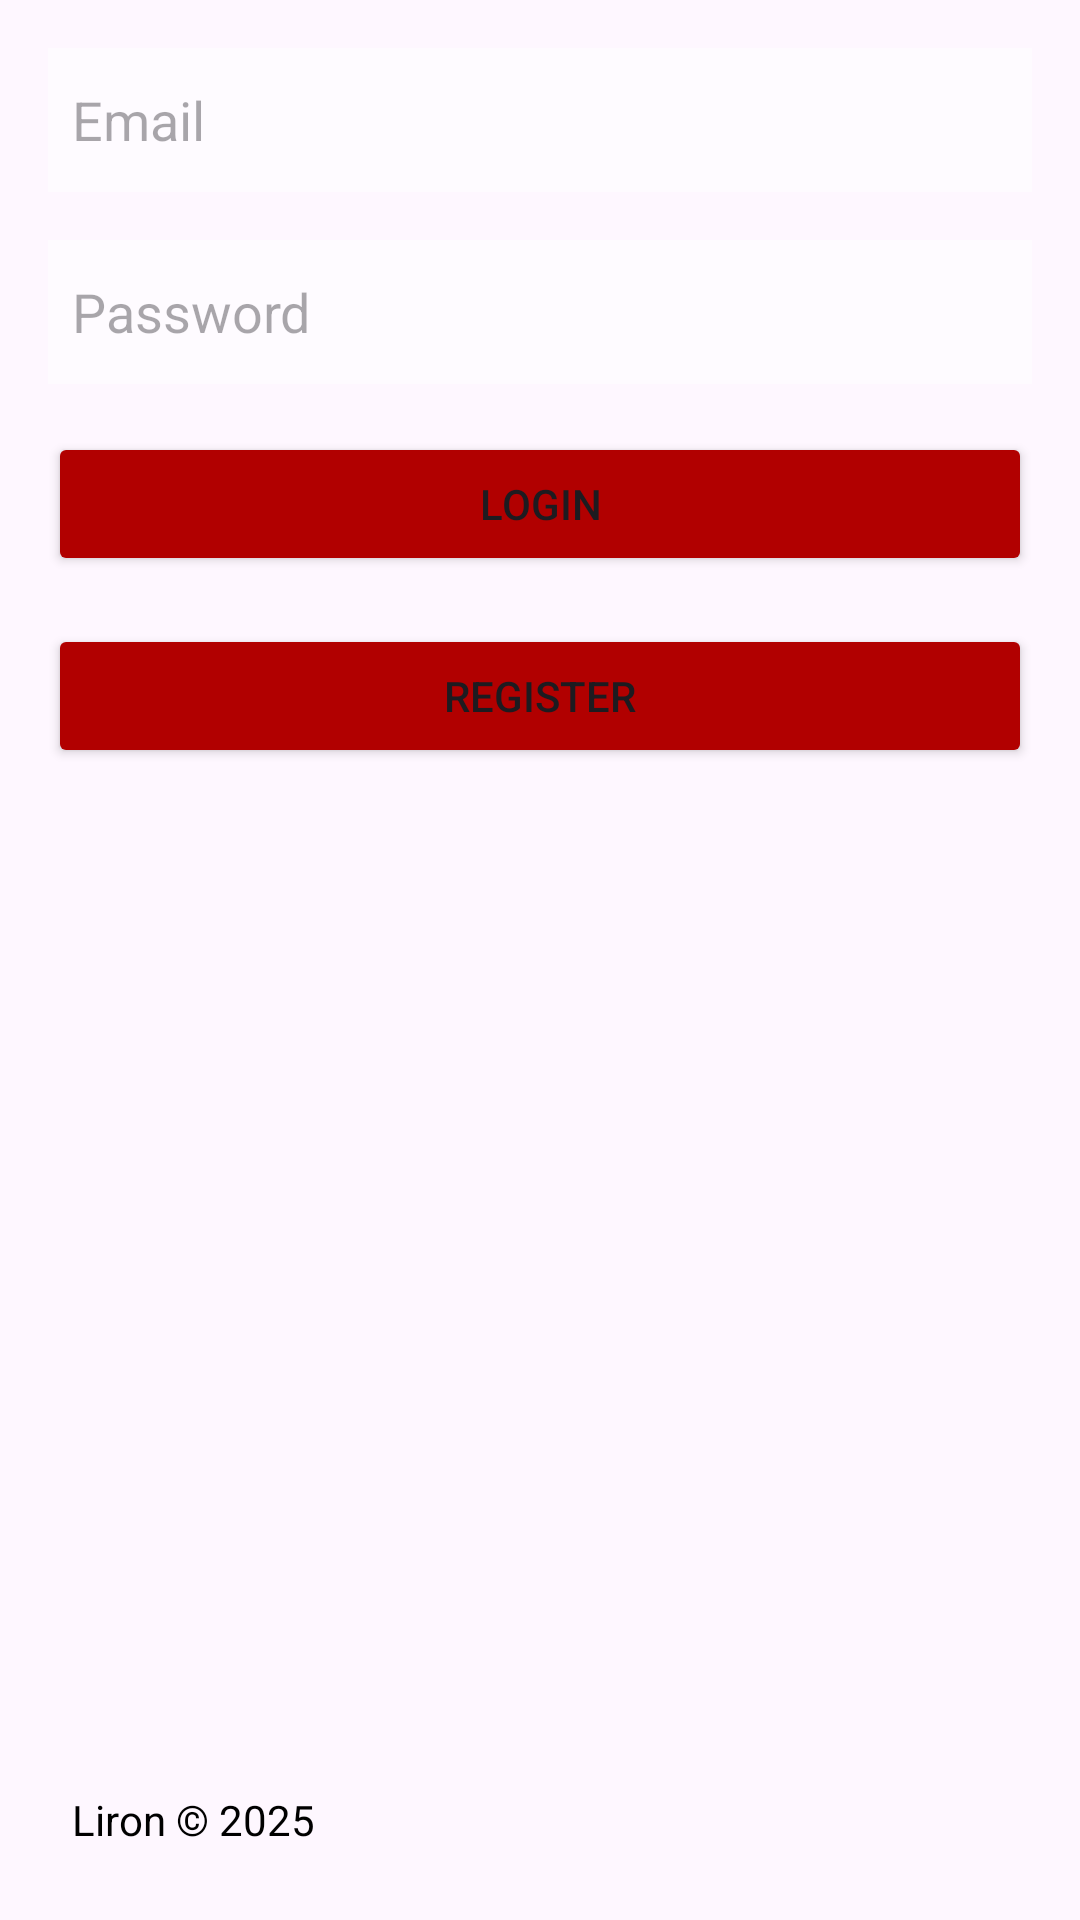

Layout XML and referenced resources for this Android screen:
<!-- AndroidManifest.xml: application theme Theme.Test3hit -->
<!-- res/layout/fragment_1.xml -->
<?xml version="1.0" encoding="utf-8"?>
<RelativeLayout xmlns:android="http://schemas.android.com/apk/res/android"
    xmlns:app="http://schemas.android.com/apk/res-auto"
    xmlns:tools="http://schemas.android.com/tools"
    android:layout_width="match_parent"
    android:layout_height="match_parent"
    android:background="@drawable/shoppingwp2"
    android:padding="16dp"
    tools:context=".fragments.Fragment1">

    <EditText
        android:id="@+id/emailEditText"
        android:layout_width="match_parent"
        android:layout_height="48dp"
        android:layout_marginBottom="16dp"
        android:background="#80FFFFFF"
        android:hint="Email"
        android:inputType="textEmailAddress"
        android:padding="8dp"
        android:layout_alignParentTop="true" />

    <EditText
        android:id="@+id/passwordEditText"
        android:layout_width="match_parent"
        android:layout_height="48dp"
        android:layout_marginBottom="16dp"
        android:background="#80FFFFFF"
        android:hint="Password"
        android:inputType="textPassword"
        android:padding="8dp"
        android:layout_below="@id/emailEditText" />

    <Button
        android:id="@+id/loginButton"
        android:layout_width="match_parent"
        android:layout_height="wrap_content"
        android:layout_marginBottom="16dp"
        android:text="Login"
        android:layout_below="@id/passwordEditText"
        app:backgroundTint="#B10000"
        />

    <Button
        android:id="@+id/registerButton"
        android:layout_width="match_parent"
        android:layout_height="wrap_content"
        android:text="Register"
        android:layout_below="@id/loginButton"
        app:backgroundTint="#B10000"
        />

    <TextView
        android:layout_width="wrap_content"
        android:layout_height="wrap_content"
        android:layout_alignParentBottom="true"
        android:layout_alignParentStart="true"
        android:padding="8dp"
        android:text="Liron © 2025"
        android:textColor="@android:color/black" />

</RelativeLayout>
<!-- resources referenced by this layout -->
<resources>
  <style name="Theme.Test3hit" parent="Base.Theme.Test3hit" />
  <style name="Base.Theme.Test3hit" parent="Theme.Material3.DayNight.NoActionBar">
          
          
      </style>
</resources>
